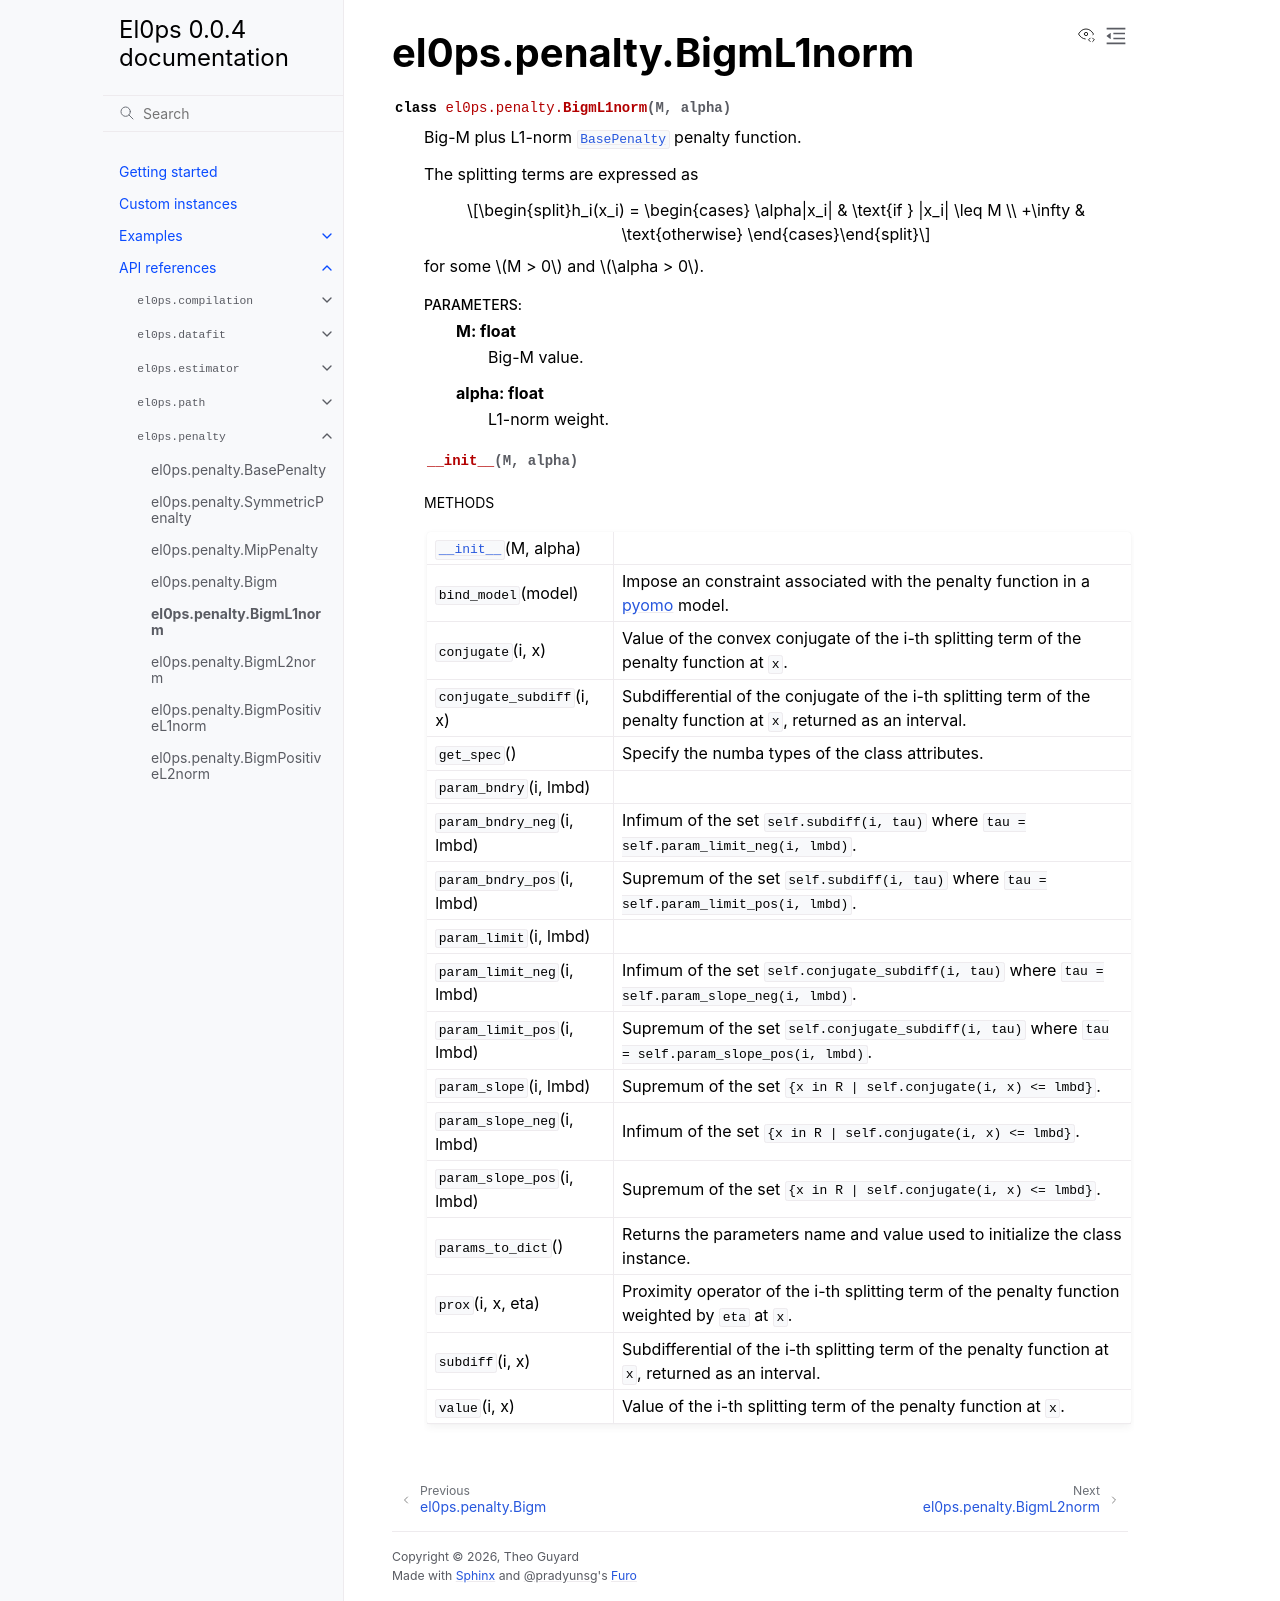

repository: TheoGuyard/El0ps · page: html/api/generated/el0ps.penalty.BigmL1norm.html · generator: sphinx

el0ps.penalty.BigmL1norm
========================

.. currentmodule:: el0ps.penalty

.. autoclass:: BigmL1norm

   
   .. automethod:: __init__

   
   .. rubric:: Methods

   .. autosummary::
   
      ~BigmL1norm.__init__
      ~BigmL1norm.bind_model
      ~BigmL1norm.conjugate
      ~BigmL1norm.conjugate_subdiff
      ~BigmL1norm.get_spec
      ~BigmL1norm.param_bndry
      ~BigmL1norm.param_bndry_neg
      ~BigmL1norm.param_bndry_pos
      ~BigmL1norm.param_limit
      ~BigmL1norm.param_limit_neg
      ~BigmL1norm.param_limit_pos
      ~BigmL1norm.param_slope
      ~BigmL1norm.param_slope_neg
      ~BigmL1norm.param_slope_pos
      ~BigmL1norm.params_to_dict
      ~BigmL1norm.prox
      ~BigmL1norm.subdiff
      ~BigmL1norm.value
   
   

   
   
   
